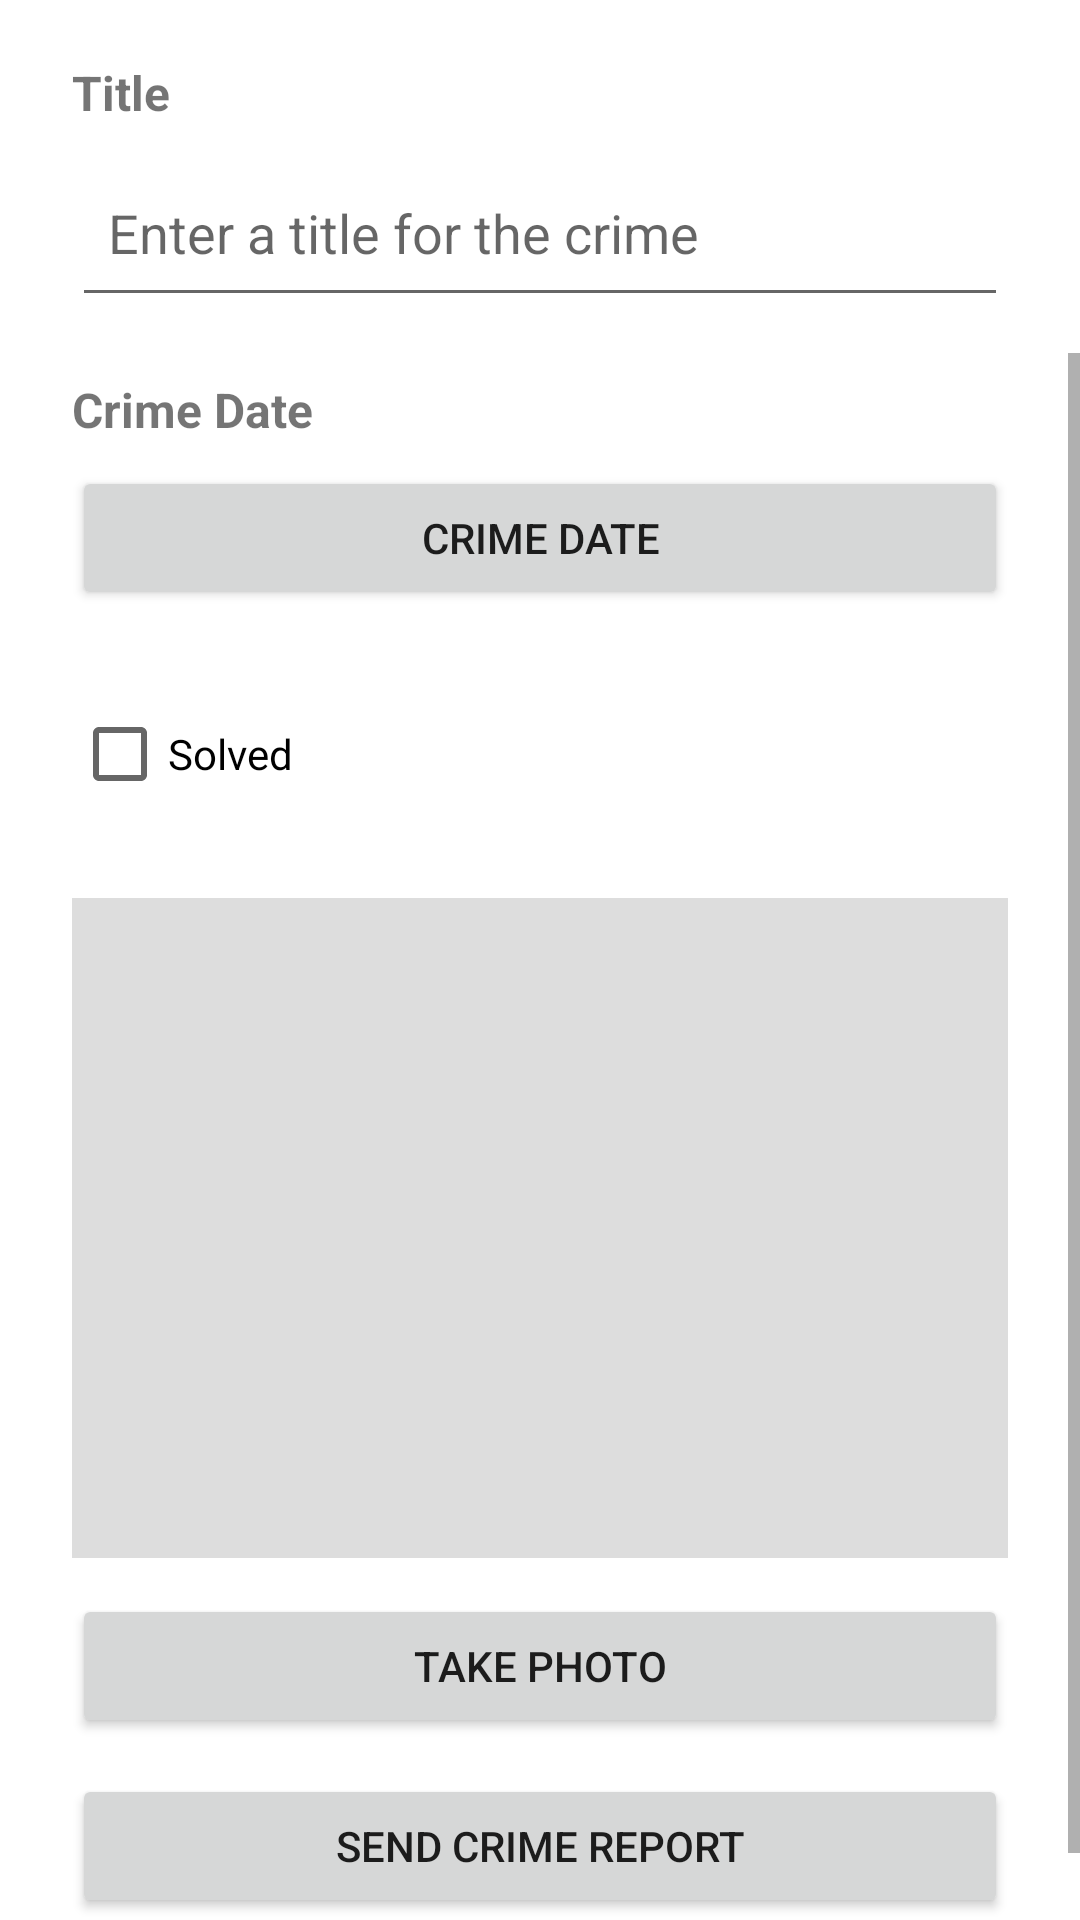

This screen was rendered from an Android layout file. Write that file and the resources it references.
<!-- AndroidManifest.xml: application theme Theme.CriminalIntent -->
<!-- res/layout/fragment_crime_detail.xml -->
<?xml version="1.0" encoding="utf-8"?>
<LinearLayout
    xmlns:android="http://schemas.android.com/apk/res/android"
    android:layout_width="match_parent"
    android:layout_height="match_parent"
    android:orientation="vertical">

    <LinearLayout
        android:layout_width="match_parent"
        android:layout_height="wrap_content"
        android:orientation="vertical"
        android:paddingStart="24dp"
        android:paddingTop="20dp"
        android:paddingEnd="24dp"
        android:paddingBottom="12dp">

        <TextView
            android:layout_width="wrap_content"
            android:layout_height="wrap_content"
            android:text="@string/crime_title_label"
            android:textSize="16sp"
            android:textStyle="bold"
            android:layout_marginBottom="8dp" />

        <EditText
            android:id="@+id/crimeTitleEditText"
            android:layout_width="match_parent"
            android:layout_height="56dp"
            android:hint="@string/crime_title_hint"
            android:inputType="textCapSentences"
            android:importantForAutofill="no"
            android:padding="12dp" />

    </LinearLayout>

    <ScrollView
        android:id="@+id/crimeDetailScrollView"
        android:layout_width="match_parent"
        android:layout_height="0dp"
        android:layout_weight="1"
        android:fillViewport="true">

        <LinearLayout
            android:layout_width="match_parent"
            android:layout_height="wrap_content"
            android:orientation="vertical"
            android:paddingStart="24dp"
            android:paddingTop="8dp"
            android:paddingEnd="24dp"
            android:paddingBottom="24dp">

            <TextView
                android:layout_width="wrap_content"
                android:layout_height="wrap_content"
                android:text="@string/crime_date"
                android:textSize="16sp"
                android:textStyle="bold"
                android:layout_marginBottom="8dp" />

            <Button
                android:id="@+id/crimeDateButton"
                android:layout_width="match_parent"
                android:layout_height="wrap_content"
                android:text="@string/crime_date"
                android:layout_marginBottom="24dp" />

            <CheckBox
                android:id="@+id/crimeSolvedCheckBox"
                android:layout_width="wrap_content"
                android:layout_height="wrap_content"
                android:text="@string/crime_solved"
                android:layout_marginBottom="24dp" />

            <ImageView
                android:id="@+id/crimePhoto"
                android:layout_width="match_parent"
                android:layout_height="220dp"
                android:background="#DDDDDD"
                android:contentDescription="@string/crime_photo"
                android:scaleType="centerCrop"
                android:layout_marginBottom="12dp" />

            <Button
                android:id="@+id/takePhotoButton"
                android:layout_width="match_parent"
                android:layout_height="wrap_content"
                android:text="@string/take_photo"
                android:layout_marginBottom="12dp" />

            <Button
                android:id="@+id/crimeReportButton"
                android:layout_width="match_parent"
                android:layout_height="wrap_content"
                android:text="@string/crime_report" />

        </LinearLayout>

    </ScrollView>

</LinearLayout>
<!-- resources referenced by this layout -->
<resources>
  <string name="crime_date">Crime Date</string>
  <string name="crime_photo">Crime photo</string>
  <string name="crime_report">Send Crime Report</string>
  <string name="crime_solved">Solved</string>
  <string name="crime_title_hint">Enter a title for the crime</string>
  <string name="crime_title_label">Title</string>
  <string name="take_photo">Take Photo</string>
  <style name="Theme.CriminalIntent" parent="Base.Theme.CriminalIntent" />
  <style name="Base.Theme.CriminalIntent" parent="Theme.MaterialComponents.DayNight.DarkActionBar" />
</resources>
